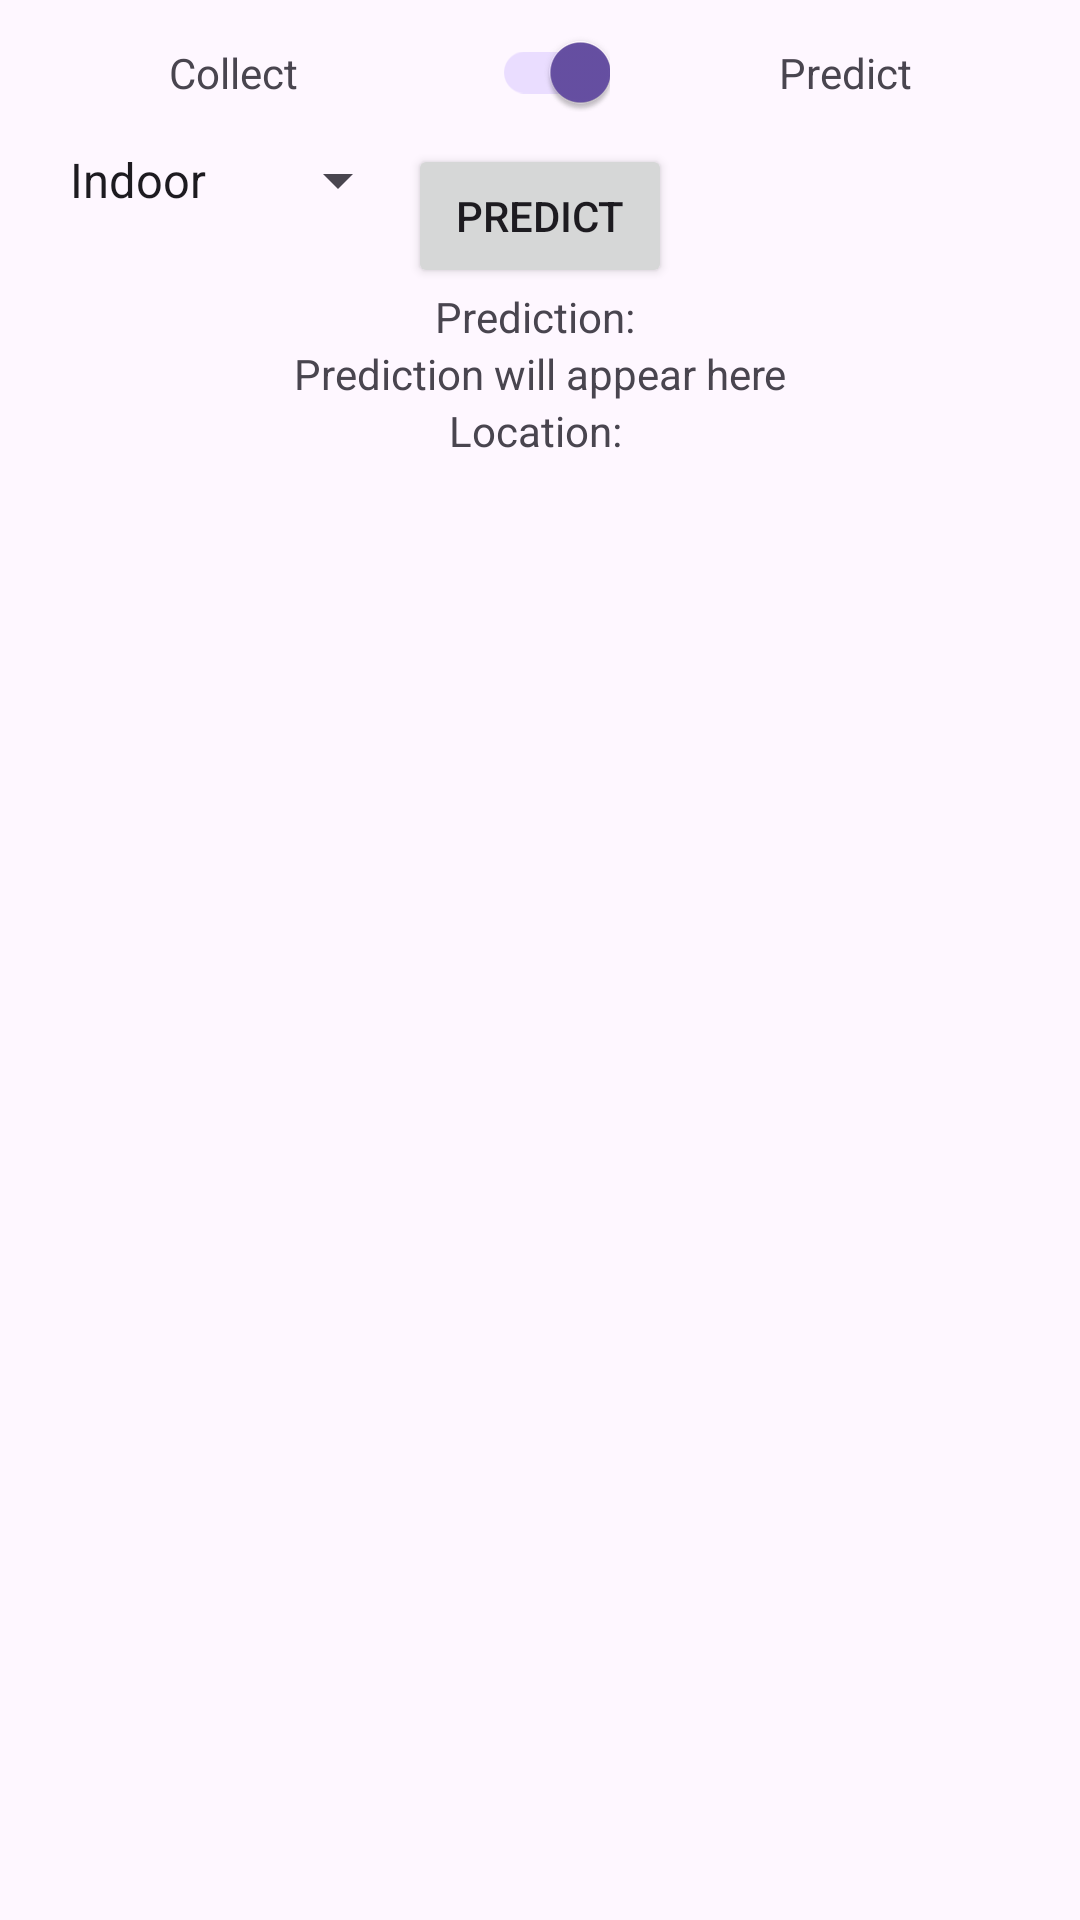

Layout XML and referenced resources for this Android screen:
<!-- AndroidManifest.xml: application theme Theme.IOandroid -->
<!-- res/layout/layout_predict.xml -->
<?xml version="1.0" encoding="utf-8"?>
<androidx.constraintlayout.widget.ConstraintLayout xmlns:android="http://schemas.android.com/apk/res/android"
    android:layout_width="match_parent"
    android:layout_height="match_parent"
    xmlns:app="http://schemas.android.com/apk/res-auto"
    xmlns:tools="http://schemas.android.com/tools"
    tools:context=".MainActivity">

    <TextView
        android:id="@+id/textViewCollect"
        android:layout_width="wrap_content"
        android:layout_height="wrap_content"
        android:text="Collect"
        app:layout_constraintEnd_toStartOf="@+id/switchPredict"
        app:layout_constraintStart_toStartOf="parent"
        app:layout_constraintTop_toTopOf="@+id/switchPredict"
        app:layout_constraintBottom_toBottomOf="@+id/switchPredict" />

    <androidx.appcompat.widget.SwitchCompat
        android:id="@+id/switchPredict"
        android:layout_width="wrap_content"
        android:layout_height="wrap_content"
        android:checked="true"
        app:layout_constraintEnd_toStartOf="@+id/textViewPredict"
        app:layout_constraintStart_toEndOf="@+id/textViewCollect"
        app:layout_constraintTop_toTopOf="parent" />

    <TextView
        android:id="@+id/textViewPredict"
        android:layout_width="wrap_content"
        android:layout_height="wrap_content"
        android:text="Predict"
        app:layout_constraintStart_toEndOf="@+id/switchPredict"
        app:layout_constraintEnd_toEndOf="parent"
        app:layout_constraintTop_toTopOf="@+id/switchPredict"
        app:layout_constraintBottom_toBottomOf="@+id/switchPredict" />

    <Button
        android:id="@+id/btnTrack"
        android:layout_width="wrap_content"
        android:layout_height="wrap_content"
        android:text="Predict"
        app:layout_constraintStart_toStartOf="parent"
        app:layout_constraintEnd_toEndOf="parent"
        app:layout_constraintTop_toBottomOf="@+id/switchPredict" />

    <TextView
        android:id="@+id/textViewPredictionHeader"
        android:layout_width="wrap_content"
        android:layout_height="wrap_content"
        android:text="Prediction: "
        app:layout_constraintStart_toStartOf="parent"
        app:layout_constraintEnd_toEndOf="parent"
        app:layout_constraintTop_toBottomOf="@+id/btnTrack" />

    <TextView
        android:id="@+id/textViewPrediction"
        android:layout_width="wrap_content"
        android:layout_height="wrap_content"
        android:text="Prediction will appear here"
        app:layout_constraintStart_toStartOf="parent"
        app:layout_constraintEnd_toEndOf="parent"
        app:layout_constraintTop_toBottomOf="@+id/textViewPredictionHeader" />

    <TextView
        android:id="@+id/locationTextView"
        android:layout_width="wrap_content"
        android:layout_height="wrap_content"
        android:text="Location: "
        app:layout_constraintStart_toStartOf="parent"
        app:layout_constraintEnd_toEndOf="parent"
        app:layout_constraintTop_toBottomOf="@+id/textViewPrediction" />

    <Spinner
        android:id="@+id/spinnerLocation"
        android:layout_width="0dp"
        android:layout_height="wrap_content"
        android:layout_marginTop="48dp"
        android:entries="@array/location_options"
        app:layout_constraintEnd_toEndOf="parent"
        app:layout_constraintHorizontal_bias="0.064"
        app:layout_constraintStart_toStartOf="parent"
        app:layout_constraintTop_toTopOf="parent"
        app:layout_constraintWidth_default="wrap" />

</androidx.constraintlayout.widget.ConstraintLayout>
<!-- resources referenced by this layout -->
<resources>
  <string-array name="location_options">
          <item>Indoor</item>
          <item>Outdoor</item>
      </string-array>
  <style name="Theme.IOandroid" parent="Base.Theme.IOandroid" />
  <style name="Base.Theme.IOandroid" parent="Theme.Material3.DayNight.NoActionBar">
          
          
      </style>
</resources>
